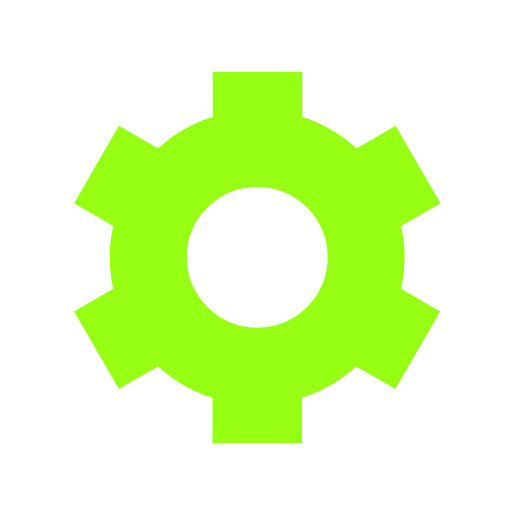
t = 0.00 s
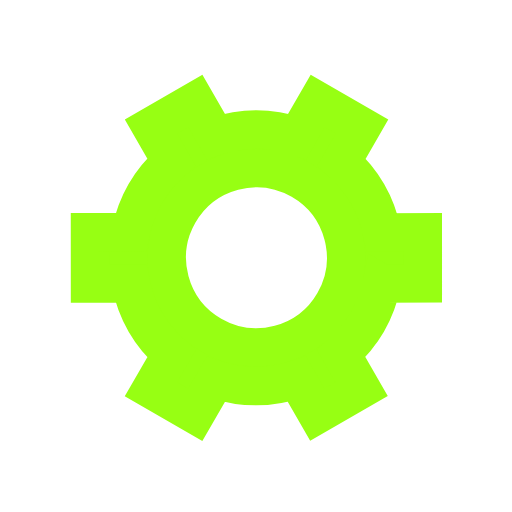
t = 0.50 s
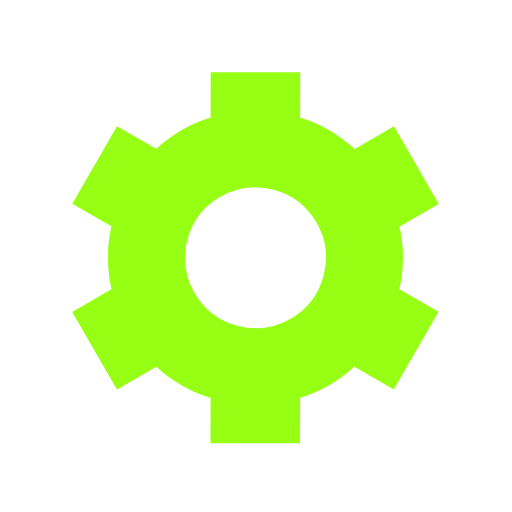
t = 1.00 s
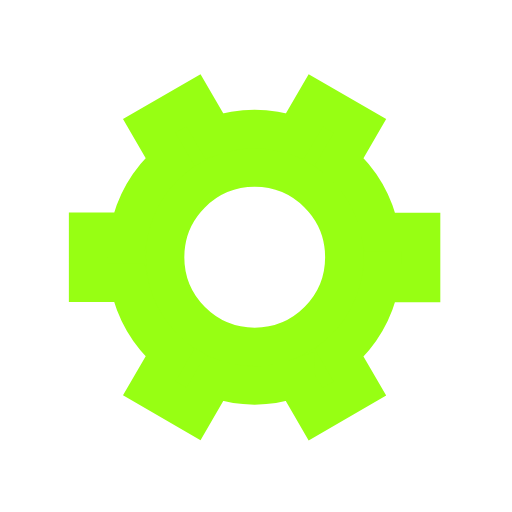
t = 1.50 s

The animated SVG that drew these frames (rendered in a browser with its animation timeline set to each time). Animation: 1 SMIL element (animateTransform=1); one cycle of 2.00 s, repeats indefinitely.

﻿<svg xmlns='http://www.w3.org/2000/svg' viewBox='0 0 200 200'><path fill='#97FF13' stroke='#97FF13' stroke-width='15' transform-origin='center' d='m148 84.7 13.8-8-10-17.3-13.8 8a50 50 0 0 0-27.4-15.9v-16h-20v16A50 50 0 0 0 63 67.4l-13.8-8-10 17.3 13.8 8a50 50 0 0 0 0 31.7l-13.8 8 10 17.3 13.8-8a50 50 0 0 0 27.5 15.9v16h20v-16a50 50 0 0 0 27.4-15.9l13.8 8 10-17.3-13.8-8a50 50 0 0 0 0-31.7Zm-47.5 50.8a35 35 0 1 1 0-70 35 35 0 0 1 0 70Z'><animateTransform type='rotate' attributeName='transform' calcMode='spline' dur='2' values='0;120' keyTimes='0;1' keySplines='0 0 1 1' repeatCount='indefinite'></animateTransform></path></svg>